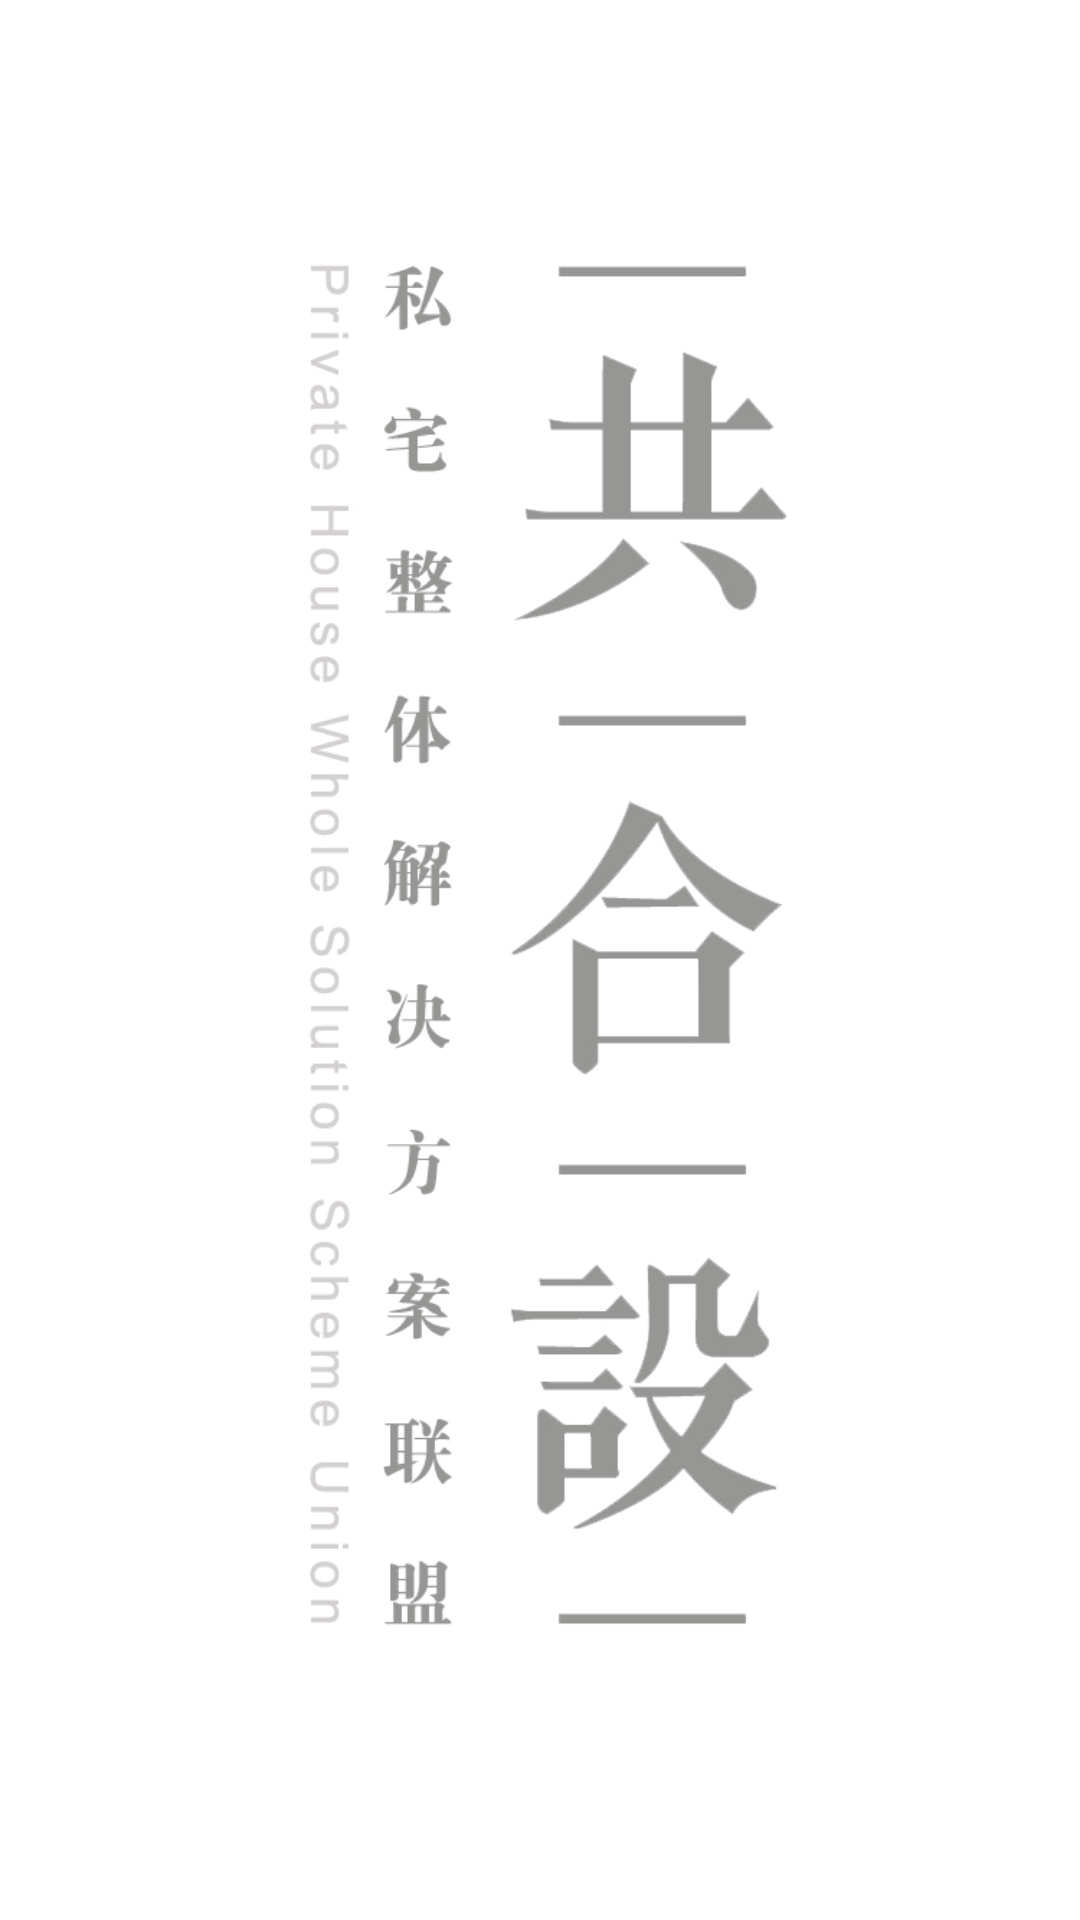

The Android layout XML behind this screen, and the referenced resources:
<!-- AndroidManifest.xml: application theme AppTheme -->
<!-- res/layout/activity_main.xml -->
<RelativeLayout xmlns:android="http://schemas.android.com/apk/res/android"
    xmlns:tools="http://schemas.android.com/tools"
    android:layout_width="match_parent"
    android:layout_height="match_parent"
    android:background="@drawable/bg_main"
    tools:context="${relativePackage}.${activityClass}" >
    

</RelativeLayout>
<!-- resources referenced by this layout -->
<resources>
  <!-- drawable bg_main: jpg bitmap (drawable-hdpi, 147503 bytes) -->
  <style name="AppTheme" parent="AppBaseTheme">
          
      </style>
  <style name="AppBaseTheme" parent="android:Theme.Light">
          
      </style>
</resources>
